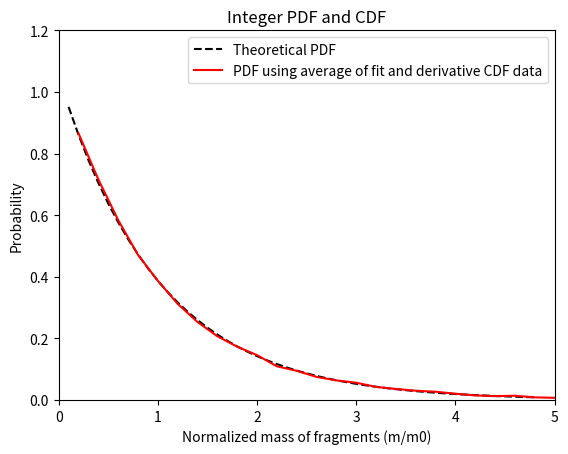
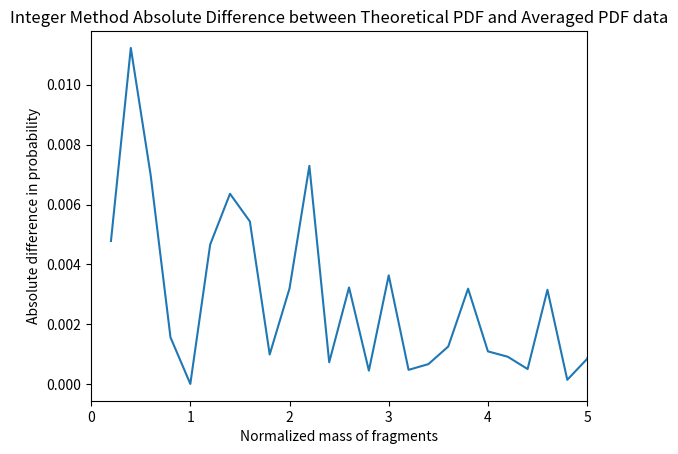
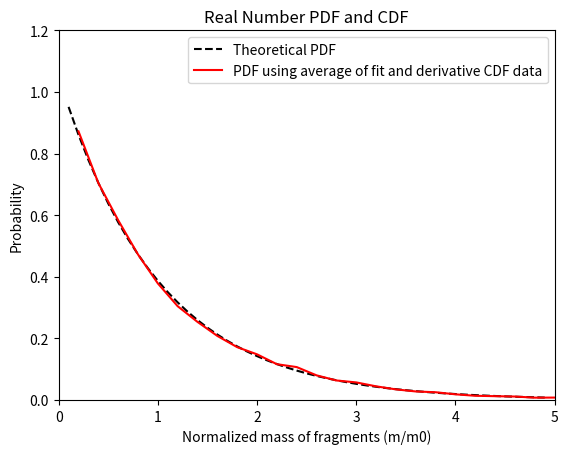
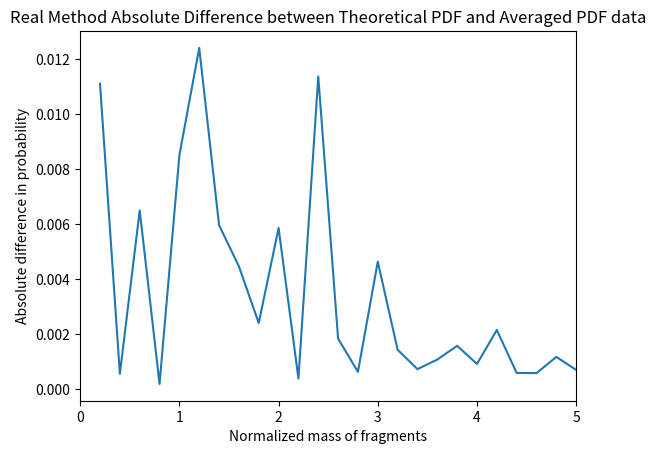

Reproduce these figures in Python, in order.
import random as rng
import matplotlib.pyplot as plt
import numpy as np
import math


def find_nearest(array, value):
    # Edited version of a function found on stackoverflow. Original used lists, this uses numpy arrays. Can't find the
    # original post now, will add it here if I can manage to find it.
    idx = np.searchsorted(array, value, side="left")
    if idx > 0 and (idx == len(array) or math.fabs(value - array[idx-1]) < math.fabs(value - array[idx])):
        return array[idx-1]
    else:
        return array[idx]


def integer_method(sample, size, fracture_number, bin_num):
    # This method picks random integer numbers between 0 and the length of the bar as the fracture points. At large
    # enough values for the bar length, this method resembles the real method

    print("Selecting fracture points...")

    # Random break distance with set number of fractures
    method = []
    for x in range(sample):
        fracture_points4 = []
        for y in range(fracture_number):
            temp_val = rng.randint(0, size - 1)
            fracture_points4.append(temp_val)
        fracture_points4 = sorted(fracture_points4)
        method.extend([fracture_points4])

    print("Catching standard values...")

    # Getting a list of the number of masses in each run for every method, deleting any possible zero masses
    mass_num = []
    for x in range(len(method)):
        mass_num.append(len(method[x])+1)

    # Getting a list of every mass
    masses = []
    zero = []
    for x in range(sample):
        zero.append(0)
        for y in range(mass_num[x]):
            if y == mass_num[x] - 1:
                new_mass = (size - 1) - method[x][y - 1]
                if new_mass > 0:
                    masses.append(new_mass)
                else:
                    zero[x] = zero[x]+1
            elif y == 0:
                new_mass = method[x][0]
                if new_mass > 0:
                    masses.append(new_mass)
                else:
                    zero[x] = zero[x]+1
            else:
                new_mass = method[x][y] - method[x][y - 1]
                if new_mass > 0:
                    masses.append(new_mass)
                else:
                    zero[x] = zero[x]+1
    mass_num = np.subtract(mass_num, zero)

    avg_mass = np.divide((size - 1), mass_num)

    # normalizing the list of masses with the expected average mass
    norm_masses = []

    for x in range(sample):
        for y in range(mass_num[x]):
            norm_masses.append(np.divide(masses[y], avg_mass[x]))

    print("Shoving masses into bins...")

    # Creating bins to categorize every normalized mass to count how many masses are within a certain size
    bincats = []
    for x in range(bin_num):
        bincats.append(x * 10 / bin_num)
    bins = []
    for x in range(bin_num):
        bins.append(0)
    for x in range(len(bincats)):
        for y in range(len(norm_masses)):
            if x == 0:
                if norm_masses[y] <= bincats[x]:
                    bins[0] = bins[0] + 1
            elif bincats[x] >= norm_masses[y] >= bincats[x - 1]:
                bins[x] = bins[x] + 1
            elif x == range(len(bincats) - 1):
                if norm_masses[y] >= bincats[x]:
                    bins[x] = bins[x] + 1

    print("Plotting...")

    norm_bins = np.divide(bins, len(norm_masses))
    cumnormbins = np.cumsum(norm_bins)

    fig, counted_hist = plt.subplots()

    # Checking the mass adds up to 1000
    mass_check_bool = False
    mass_check = []
    start_val = 0
    for x in range(sample):
        temp_sum = 0
        start_val_temp = 0
        for y in range(mass_num[x]):
            temp_sum = temp_sum + masses[start_val + y]
            start_val_temp = start_val_temp + 1
        mass_check.append(temp_sum)
        start_val = start_val + start_val_temp
    for x in range(len(mass_check)):
        if not mass_check[x] == size - 1:
            mass_check_bool = True
    if mass_check_bool:
        print("Number 4 broke the law")
        print(mass_check)

    binspl = np.linspace(bincats[0], bincats[-1], bin_num)
    fit = np.polyfit(bincats, cumnormbins, 10)
    CDF_func = np.poly1d(fit)
    # counted_hist.plot(binspl,CDF_func(binspl),'b')

    PDF_func = np.polyder(CDF_func)

    # counted_hist.plot(binspl,PDF_func(binspl),'m',label='PDF using fit CDF data')

    x_axis = np.arange(0, 5, 0.1)
    CDF_lineau = 1 - np.exp(-x_axis)
    PDF_lineau = [0]
    for x in range(len(x_axis)):
        if x > 0:
            temp_deriv = (CDF_lineau[x] - CDF_lineau[x - 1]) / (x_axis[x] - (x_axis[x - 1]))
            PDF_lineau.append(temp_deriv)
    PDF_deriv = [0]
    for x in range(len(bincats)):
        if x > 0:
            temp_deriv = (cumnormbins[x] - cumnormbins[x - 1]) / (bincats[x] - (bincats[x - 1]))
            PDF_deriv.append(temp_deriv)

    PDF_avg = []
    for x in range(len(bincats)):
        temp_x = find_nearest(binspl, bincats[x])
        PDF_avg.append((PDF_func(temp_x) + PDF_deriv[x]) / 2)

    # counted_hist.plot(x_axis, CDF_lineau, 'k--',label='Theoretical CDF')
    counted_hist.plot(x_axis[1:-1], PDF_lineau[1:-1], 'k--', label='Theoretical PDF')
    # counted_hist.plot(bincats[1:-1],PDF_deriv[1:-1], 'g--',label='PDF of Derivative CDF Data')
    counted_hist.plot(bincats[1:-1], PDF_avg[1:-1], 'r', label='PDF using average of fit and derivative CDF data')
    plt.ylim(top=1.2)
    plt.ylim(bottom=0)
    plt.xlim(left=0)
    plt.xlim(right=5)
    plt.title('Integer PDF and CDF')
    plt.legend()
    plt.xlabel('Normalized mass of fragments (m/m0)')
    plt.ylabel('Probability')

    avg_diff = []
    for x in range(len(bincats)):
        near = find_nearest(x_axis, bincats[x])
        temp_x = np.argwhere(x_axis == near)
        avg_diff.append(abs(PDF_avg[x] - PDF_lineau[temp_x[0][0]]))

    fig, dif = plt.subplots()
    dif.plot(bincats[1:-1], avg_diff[1:-1], label='Absolute difference between Theoretical PDF and Averaged PDF data')
    plt.xlabel('Normalized mass of fragments')
    plt.ylabel('Absolute difference in probability')
    plt.title('Integer Method Absolute Difference between Theoretical PDF and Averaged PDF data')
    plt.xlim(left=0)
    plt.xlim(right=5)


def real_method(sample, size, fracnum, bin_num):
    # This method picks random real numbers between 0 and the length of the bar as the fracture points.

    print("Selecting fracture points...")
    method = []
    for x in range(sample):
        frac_points = []
        for y in range(fracnum):
            temp_val = rng.random()*size
            frac_points.append(temp_val)
        frac_points = sorted(frac_points)
        method.extend([frac_points])

    print("Catching standard values...")

    # Getting a list of the number of masses
    mass_num = []
    for x in range(len(method)):
        mass_num.append(len(method[x])+1)

    # Getting a list of every mass
    masses = []
    zero = []
    for x in range(len(method)):
        zero.append(0)
    for x in range(sample):
        for y in range(mass_num[x]):
            if y == mass_num[x] - 1:
                new_mass = (size - 1) - method[x][y - 1]
                if new_mass > 0:
                    masses.append(new_mass)
                else:
                    zero[x] = zero[x] + 1
            elif y == 0:
                new_mass = method[x][0]
                if new_mass > 0:
                    masses.append(new_mass)
                else:
                    zero[x] = zero[x] + 1
            else:
                new_mass = method[x][y] - method[x][y - 1]
                if new_mass > 0:
                    masses.append(new_mass)
                else:
                    zero[x] = zero[x] + 1

    avg_mass = np.divide((size-1), mass_num)

    # Normalizing the masses
    norm_masses = []
    for x in range(sample):
        for y in range(mass_num[x]):
            norm_masses.append(np.divide(masses[y], avg_mass[x]))

    print("Shoving masses into bins...")

    # Creating bins to categorize the normalized masses by "weight"
    bincats = []
    for x in range(bin_num):
        bincats.append(x * 10/bin_num)
    bins = []
    for x in range(bin_num):
        bins.append(0)
    for x in range(len(bincats)):
        for y in range(len(norm_masses)):
            if x == 0:
                if norm_masses[y] <= bincats[x]:
                    bins[0] = bins[0] + 1
            elif bincats[x] >= norm_masses[y] >= bincats[x - 1]:
                bins[x] = bins[x] + 1
            elif x == range(len(bincats) - 1):
                if norm_masses[y] >= bincats[x]:
                    bins[x] = bins[x] + 1

    print("Plotting...")

    norm_bins = np.divide(bins, len(norm_masses))
    cumnormbins = np.cumsum(norm_bins)

    fig, counted_hist = plt.subplots()

    # Checking the mass adds up to 1000
    mass_check_bool = False
    mass_check = []
    start_val = 0
    for x in range(sample):
        temp_sum = 0
        start_val_temp = 0
        for y in range(mass_num[x]):
            temp_sum = temp_sum + masses[start_val + y]
            start_val_temp = start_val_temp + 1
        mass_check.append(temp_sum)
        start_val = start_val + start_val_temp
    for x in range(len(mass_check)):
        if not mass_check[x] == size - 1:
            mass_check_bool = True
    if mass_check_bool:
        print("Real numbers broke the law")
        print(mass_check)

    binspl = np.linspace(bincats[0], bincats[-1], bin_num)
    fit = np.polyfit(bincats, cumnormbins, 10)
    CDF_func = np.poly1d(fit)
    # counted_hist.plot(binspl, CDF_func(binspl), 'b')

    PDF_func = np.polyder(CDF_func)

    x_axis = np.arange(0, 5.1, 0.1)
    CDF_lineau = 1 - np.exp(-x_axis)
    PDF_lineau = [0]
    for x in range(len(x_axis)):
        if x > 0:
            temp_deriv = (CDF_lineau[x] - CDF_lineau[x - 1]) / (x_axis[x] - (x_axis[x - 1]))
            PDF_lineau.append(temp_deriv)
    PDF_deriv = [0]
    for x in range(len(bincats)):
        if x > 0:
            temp_deriv = (cumnormbins[x] - cumnormbins[x - 1]) / (bincats[x] - (bincats[x - 1]))
            PDF_deriv.append(temp_deriv)

    PDF_avg = []
    for x in range(len(bincats)):
        temp_x = find_nearest(binspl, bincats[x])
        PDF_avg.append((PDF_func(temp_x) + PDF_deriv[x])/2)

    avg_diff = []
    for x in range(len(bincats)):
        near = find_nearest(x_axis, bincats[x])
        temp_x = np.argwhere(x_axis == near)
        avg_diff.append(abs(PDF_avg[x] - PDF_lineau[temp_x[0][0]]))

    # counted_hist.plot(x_axis,CDF_lineau,'k',label='Theoretical CDF')
    counted_hist.plot(x_axis[1:-1], PDF_lineau[1:-1], 'k--', label='Theoretical PDF')

    # counted_hist.plot(binspl,PDF_func(binspl),'m',label='PDF using fit CDF data')
    # counted_hist.plot(bincats[1:-1],PDF_deriv[1:-1], 'g--',label='PDF using Derivative of CDF data')
    counted_hist.plot(bincats[1:-1], PDF_avg[1:-1], 'r', label='PDF using average of fit and derivative CDF data')
    plt.ylim(top=1.2)
    plt.ylim(bottom=0)
    plt.xlim(left=0)
    plt.xlim(right=5)
    plt.legend()
    plt.title('Real Number PDF and CDF')
    plt.xlabel('Normalized mass of fragments (m/m0)')
    plt.ylabel('Probability')

    fig, dif = plt.subplots()
    dif.plot(bincats[1:-1], avg_diff[1:-1], label='Absolute difference between Theoretical PDF and Averaged PDF data')
    plt.xlabel('Normalized mass of fragments')
    plt.ylabel('Absolute difference in probability')
    plt.title('Real Method Absolute Difference between Theoretical PDF and Averaged PDF data')
    plt.xlim(left=0)
    plt.xlim(right=5)


sample_size = 1  # only really need this to be equal to 1, but you could have it larger I guess.
length = 10**9 + 1  # heavily recommended to be larger than the number of fractures
number_of_fractures = 10**4  # recommended to be between 10**3 and the effective length
number_of_bins = 50  # recommend to be smaller the larger the length and number of fractures

integer_method(sample_size, length, number_of_fractures, number_of_bins)
real_method(sample_size, length, number_of_fractures, number_of_bins)

plt.show()
